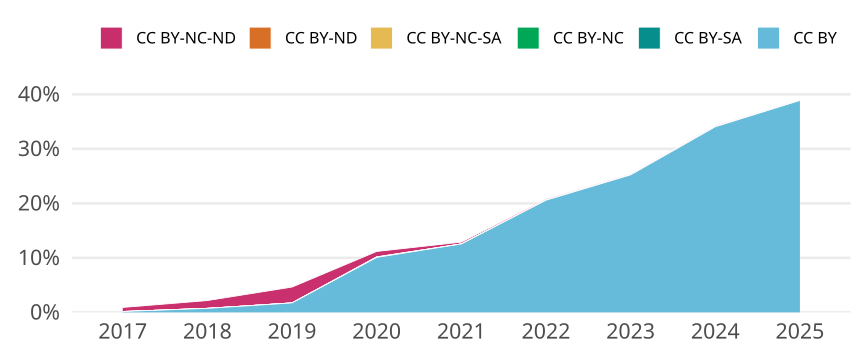

The file beside this chart, header and first rows:
cr_year, cc, cc_total, jn_all, prop
2017, CC BY, 4, 2422, 0.001652
2017, CC BY-SA, 0, NA, 0
2017, CC BY-NC, 0, NA, 0
2017, CC BY-NC-SA, 0, NA, 0
2017, CC BY-ND, 0, NA, 0
2017, CC BY-NC-ND, 18, 2422, 0.007432
2018, CC BY, 17, 2302, 0.007385
2018, CC BY-SA, 0, NA, 0
2018, CC BY-NC, 0, NA, 0
2018, CC BY-NC-SA, 0, NA, 0
2018, CC BY-ND, 0, NA, 0
2018, CC BY-NC-ND, 33, 2302, 0.01434
2019, CC BY, 40, 2302, 0.01738
2019, CC BY-SA, 0, NA, 0
2019, CC BY-NC, 0, NA, 0
2019, CC BY-NC-SA, 0, NA, 0
2019, CC BY-ND, 0, NA, 0
2019, CC BY-NC-ND, 67, 2302, 0.02911
2020, CC BY, 240, 2379, 0.1009
2020, CC BY-SA, 0, NA, 0
2020, CC BY-NC, 2, 2379, 8.406893652795292e-4
2020, CC BY-NC-SA, 0, NA, 0
2020, CC BY-ND, 0, NA, 0
2020, CC BY-NC-ND, 24, 2379, 0.01009
2021, CC BY, 295, 2350, 0.1255
2021, CC BY-SA, 0, NA, 0
2021, CC BY-NC, 0, NA, 0
2021, CC BY-NC-SA, 0, NA, 0
2021, CC BY-ND, 0, NA, 0
2021, CC BY-NC-ND, 8, 2350, 0.003404
2022, CC BY, 496, 2410, 0.2058
2022, CC BY-SA, 0, NA, 0
2022, CC BY-NC, 0, NA, 0
2022, CC BY-NC-SA, 0, NA, 0
2022, CC BY-ND, 0, NA, 0
2022, CC BY-NC-ND, 5, 2410, 0.002075
2023, CC BY, 567, 2247, 0.2523
2023, CC BY-SA, 0, NA, 0
2023, CC BY-NC, 0, NA, 0
2023, CC BY-NC-SA, 0, NA, 0
2023, CC BY-ND, 0, NA, 0
2023, CC BY-NC-ND, 3, 2247, 0.001335
2024, CC BY, 801, 2352, 0.3406
2024, CC BY-SA, 0, NA, 0
2024, CC BY-NC, 0, NA, 0
2024, CC BY-NC-SA, 0, NA, 0
2024, CC BY-ND, 0, NA, 0
2024, CC BY-NC-ND, 4, 2352, 0.001701
2025, CC BY, 570, 1466, 0.3888
2025, CC BY-SA, 0, NA, 0
2025, CC BY-NC, 0, NA, 0
2025, CC BY-NC-SA, 0, NA, 0
2025, CC BY-ND, 0, NA, 0
2025, CC BY-NC-ND, 1, 1466, 6.821282401091405e-4
